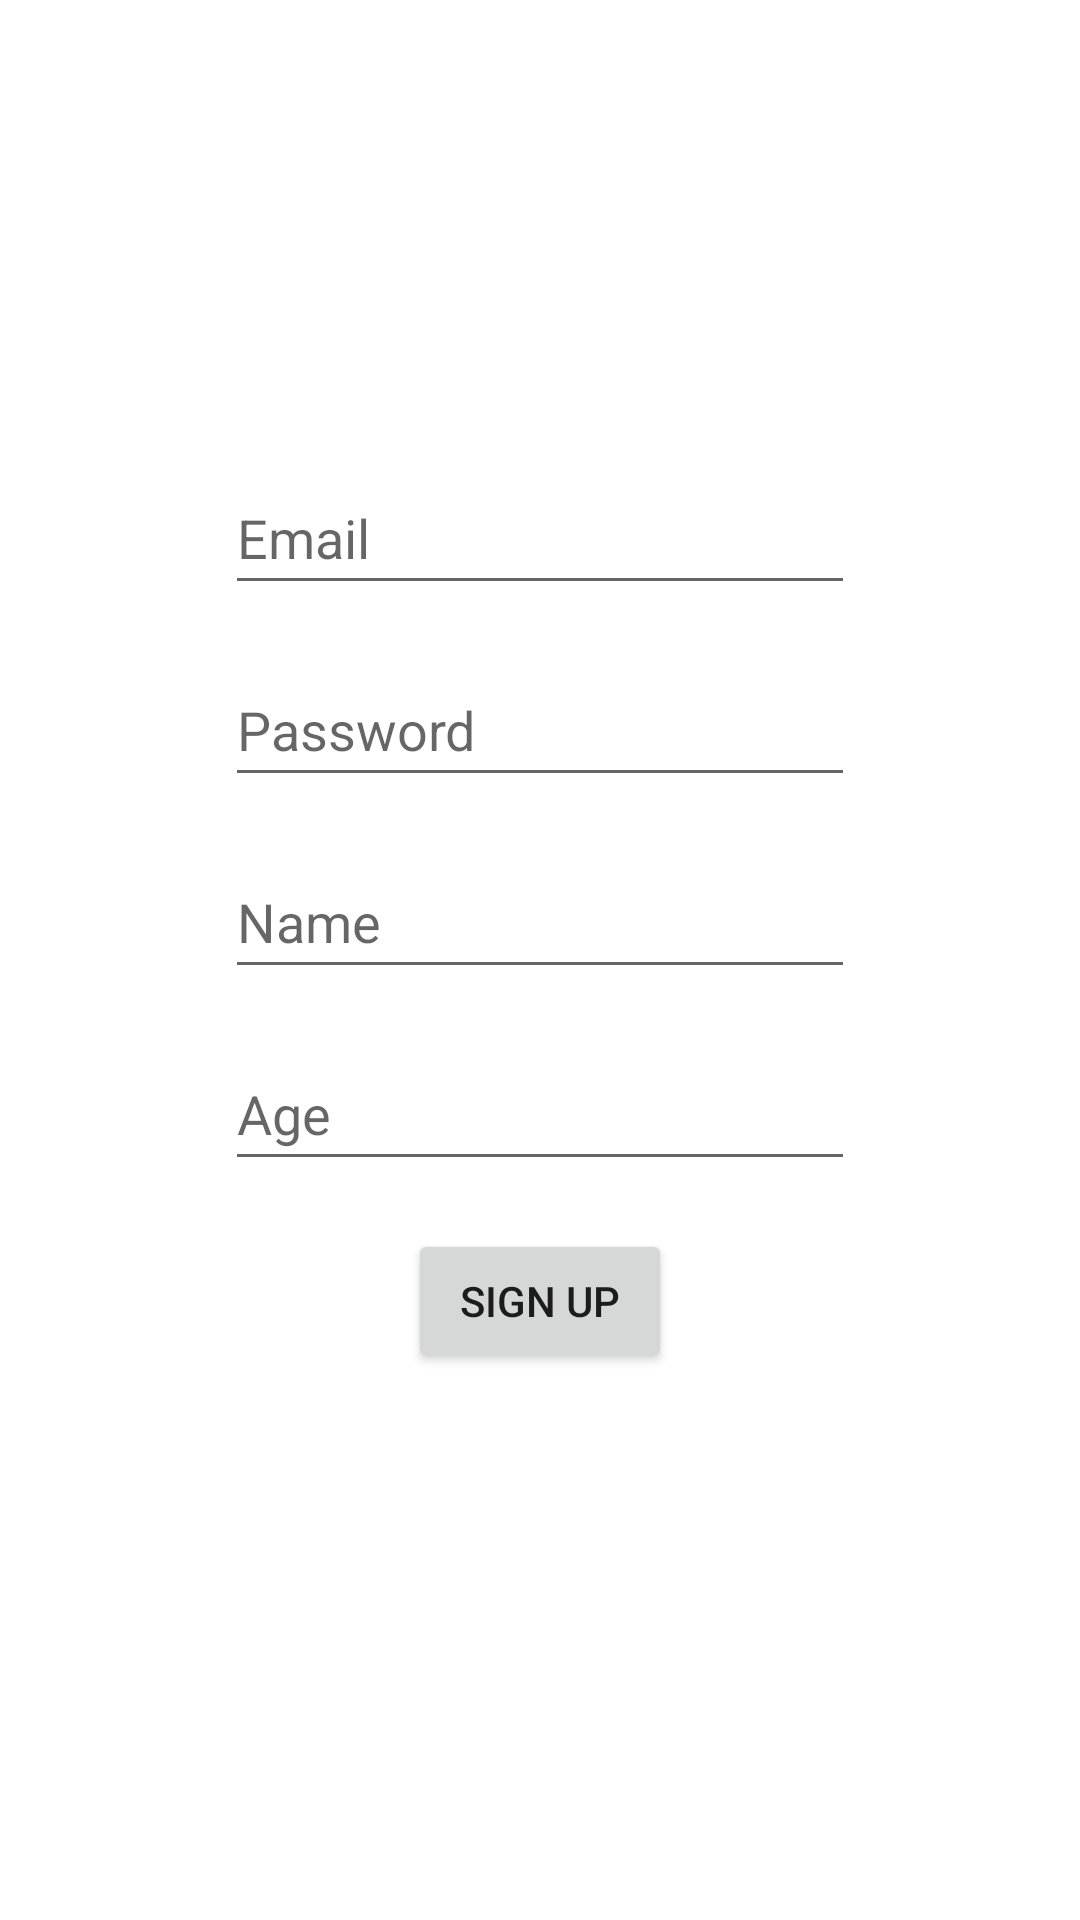

The Android layout XML behind this screen, and the referenced resources:
<!-- AndroidManifest.xml: application theme Theme.DailyShare -->
<!-- res/layout/activity_sign_up.xml -->
<?xml version="1.0" encoding="utf-8"?>
<androidx.constraintlayout.widget.ConstraintLayout xmlns:android="http://schemas.android.com/apk/res/android"
    xmlns:app="http://schemas.android.com/apk/res-auto"
    xmlns:tools="http://schemas.android.com/tools"
    android:layout_width="match_parent"
    android:layout_height="match_parent"
    tools:context=".SignUpActivity">

    <EditText
        android:id="@+id/etEmailRegister"
        android:layout_width="wrap_content"
        android:layout_height="wrap_content"
        android:layout_marginBottom="16dp"
        android:ems="10"
        android:hint="Email"
        android:inputType="textEmailAddress"
        android:minHeight="48dp"
        app:layout_constraintBottom_toTopOf="@+id/etPasswordRegister"
        app:layout_constraintEnd_toEndOf="parent"
        app:layout_constraintStart_toStartOf="parent" />

    <EditText
        android:id="@+id/etPasswordRegister"
        android:layout_width="wrap_content"
        android:layout_height="wrap_content"
        android:layout_marginBottom="16dp"
        android:ems="10"
        android:hint="Password"
        android:inputType="textPassword"
        android:minHeight="48dp"
        app:layout_constraintBottom_toTopOf="@+id/etNameRegister"
        app:layout_constraintEnd_toEndOf="parent"
        app:layout_constraintStart_toStartOf="parent" />

    <EditText
        android:id="@+id/etNameRegister"
        android:layout_width="wrap_content"
        android:layout_height="wrap_content"
        android:ems="10"
        android:hint="Name"
        android:inputType="textPersonName"
        android:minHeight="48dp"
        app:layout_constraintBottom_toBottomOf="parent"
        app:layout_constraintEnd_toEndOf="parent"
        app:layout_constraintStart_toStartOf="parent"
        app:layout_constraintTop_toTopOf="parent"
        app:layout_constraintVertical_bias="0.476" />

    <EditText
        android:id="@+id/etAgeRegister"
        android:layout_width="wrap_content"
        android:layout_height="wrap_content"
        android:layout_marginTop="16dp"
        android:ems="10"
        android:hint="Age"
        android:inputType="textPersonName"
        android:minHeight="48dp"
        app:layout_constraintEnd_toEndOf="parent"
        app:layout_constraintHorizontal_bias="0.5"
        app:layout_constraintStart_toStartOf="parent"
        app:layout_constraintTop_toBottomOf="@+id/etNameRegister" />

    <Button
        android:id="@+id/buttSignUp"
        android:layout_width="wrap_content"
        android:layout_height="wrap_content"
        android:layout_marginTop="16dp"
        android:onClick="signUp"
        android:text="sign up"
        app:layout_constraintEnd_toEndOf="parent"
        app:layout_constraintHorizontal_bias="0.5"
        app:layout_constraintStart_toStartOf="parent"
        app:layout_constraintTop_toBottomOf="@+id/etAgeRegister" />
</androidx.constraintlayout.widget.ConstraintLayout>
<!-- resources referenced by this layout -->
<resources>
  <style name="Theme.DailyShare" parent="Theme.MaterialComponents.DayNight.DarkActionBar">
          
          <item name="colorPrimary">@color/purple_500</item>
          <item name="colorPrimaryVariant">@color/purple_700</item>
          <item name="colorOnPrimary">@color/white</item>
          
          <item name="colorSecondary">@color/teal_200</item>
          <item name="colorSecondaryVariant">@color/teal_700</item>
          <item name="colorOnSecondary">@color/black</item>
          
          <item name="android:statusBarColor" tools:targetApi="l">?attr/colorPrimaryVariant</item>
          
      </style>
  <color name="purple_500">#FF6200EE</color>
  <color name="purple_700">#FF3700B3</color>
  <color name="white">#FFFFFFFF</color>
  <color name="teal_200">#FF03DAC5</color>
  <color name="teal_700">#FF018786</color>
  <color name="black">#FF000000</color>
</resources>
